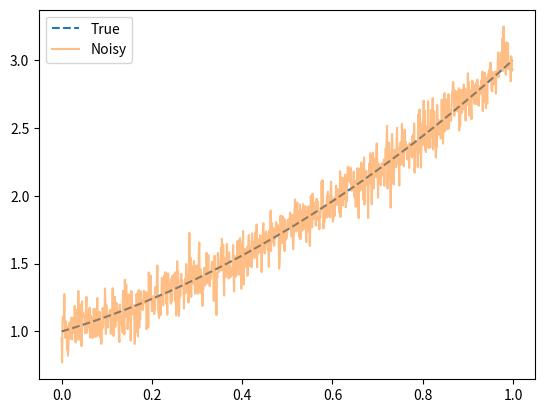

Generate this figure with matplotlib:
import numpy as np
import matplotlib.pyplot as plt
from itertools import accumulate


def polynomial(x, coeffs):
    """
    Calculate the polynomial with coefficients given by the list coeffs.
    """
    l_x = [coeff_ * x**deg for deg, coeff_ in enumerate(coeffs)]

    return sum(l_x)


def integrate_naive(x, y):
    """Riemann sum approximation to integral."""
    sum = 0
    for i_pt, y_ in enumerate(y):
        if not i_pt:
            continue
        delta_x = x[i_pt] - x[i_pt - 1]
        sum += y_ * delta_x
    
    return sum


def integrate_polynomial(bounds, coeffs):
    """Exact integral of a polynomial with given bounds and coefficients."""
    right = polynomial(bounds[1], coeffs)

# def integrate_naive(x, fn, f_args):
#     """Riemann sum approximation to integral."""
#     sum = 0
#     for i_x, x_ in enumerate(x):
#         if not i_x:
#             continue
#         y = fn(x_, **f_args)
#         delta_x = x[i_x] - x[i_x - 1]
#         sum += y * delta_x
    
#     return sum

# def integrate_gauss_hermite(bounds, f, f_args, degree):
#     """"""


x_min = 0
x_max = 1
delta_x = 1e-3
x = np.arange(x_min, x_max , delta_x)

l_coeffs = [1, 1, 1]
f_args = {"coeffs": l_coeffs}
y_true = polynomial(x, l_coeffs)
rng = np.random.default_rng()
scale_noise = 1e-1
noise = rng.normal(loc=0, scale=scale_noise, size=len(y_true))
y_noisy = y_true + noise
num_integral_true = integrate_naive(x, y_true)
num_integral_noisy = integrate_naive(x, y_noisy)

print("Exact integral true function: ")
print(f"Numerical integration true function: {num_integral_true}")
print(f"Numerical integration noisy function: {num_integral_noisy}")

plt.figure("Function")
plt.plot(x, y_true, label="True", linestyle="--")
plt.plot(x, y_noisy, label="Noisy", alpha=0.5)
plt.legend()
plt.show()
